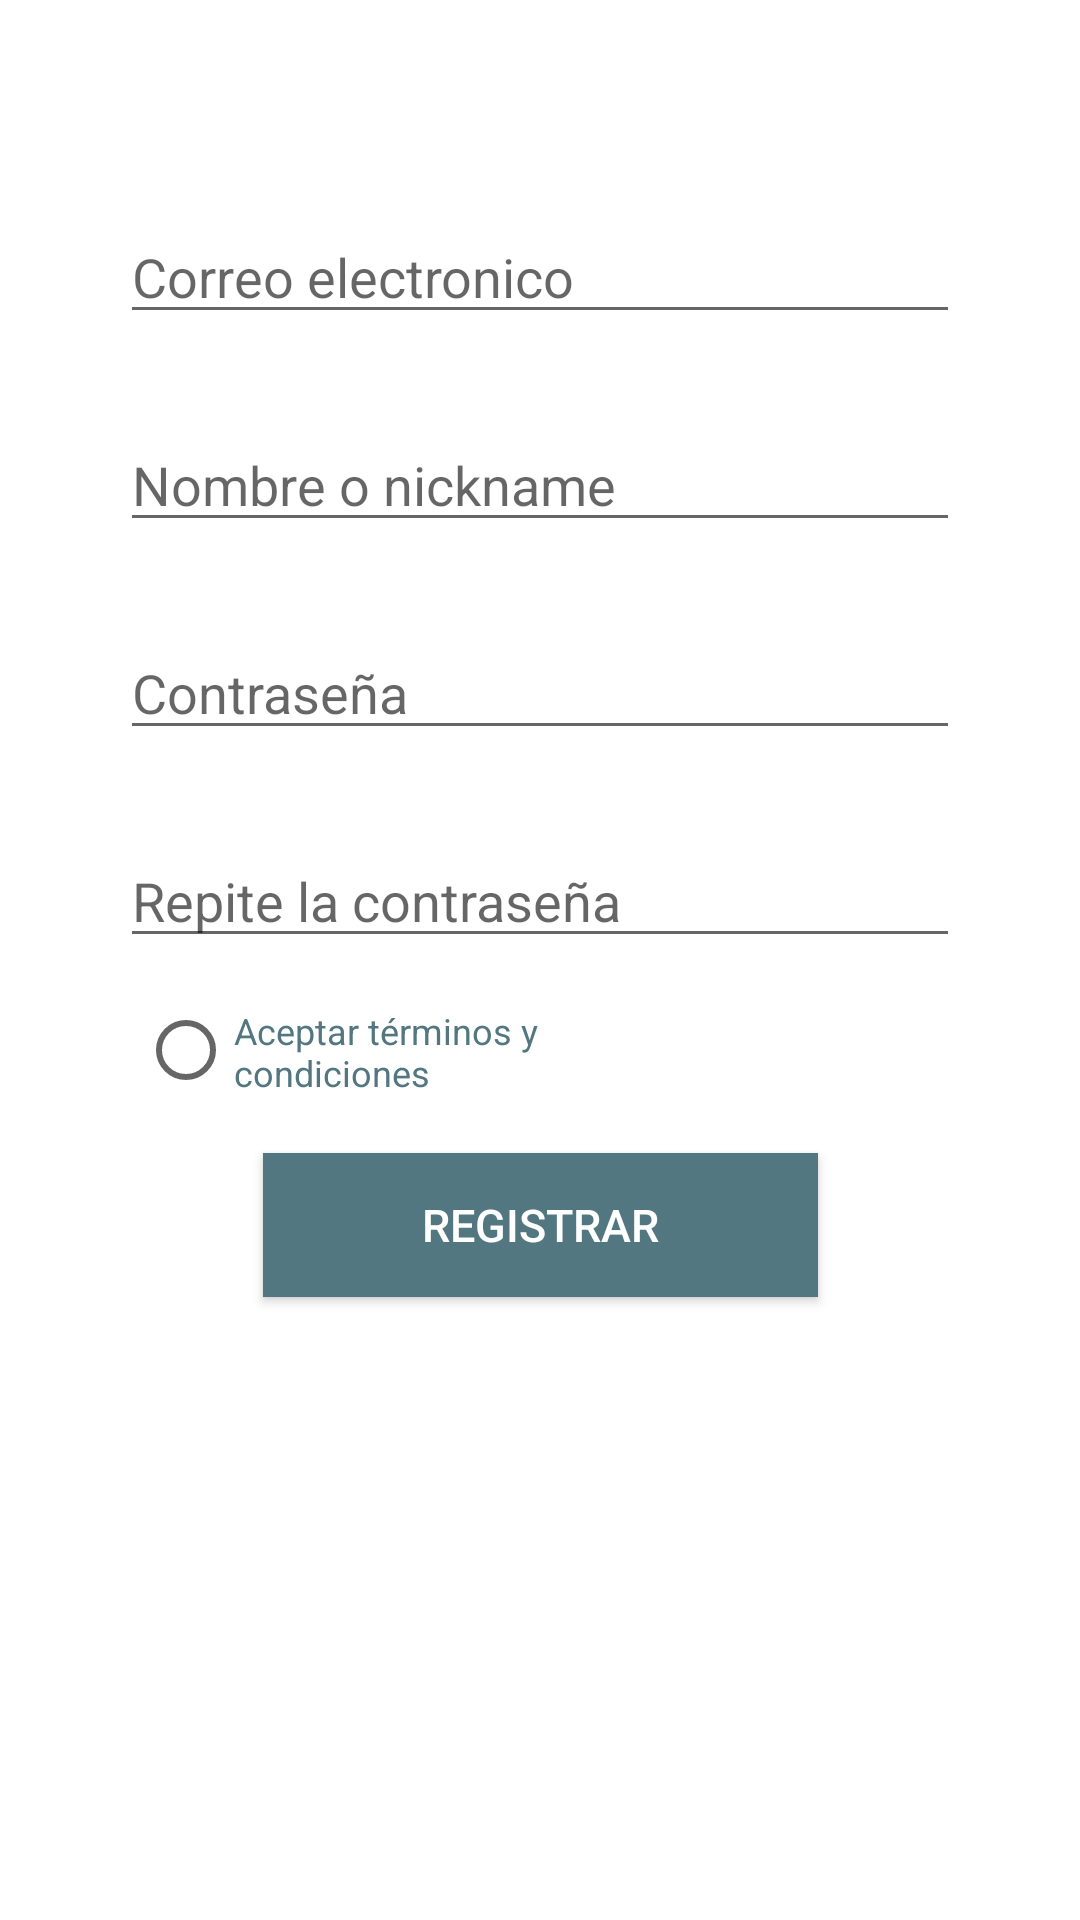

Android layout source for this screen:
<!-- AndroidManifest.xml: application theme AppTheme -->
<!-- res/layout/activity_pantalla_registro.xml -->
<?xml version="1.0" encoding="utf-8"?>
<android.support.constraint.ConstraintLayout xmlns:android="http://schemas.android.com/apk/res/android"
    xmlns:app="http://schemas.android.com/apk/res-auto"
    xmlns:tools="http://schemas.android.com/tools"
    android:layout_width="match_parent"
    android:label="Bienvenido a Appet"
    android:layout_height="match_parent"
    tools:context=".PantallaRegistro"
    android:background="@color/colorFondo">


    <EditText
        android:id="@+id/nombreRegistro"
        android:layout_width="280sp"
        android:layout_height="wrap_content"
        android:layout_marginEnd="8dp"
        android:layout_marginStart="8dp"
        android:layout_marginTop="28dp"
        android:ems="10"
        android:hint="@string/nombreRegistro"
        android:inputType="textPersonName"
        android:textColor="@color/textoGris"
        android:textSize="18sp"
        android:typeface="sans"
        app:layout_constraintEnd_toEndOf="parent"
        app:layout_constraintStart_toStartOf="parent"
        app:layout_constraintTop_toBottomOf="@+id/correoRegistro" />

    <EditText
        android:id="@+id/contraseñaRegistro"
        android:layout_width="280sp"
        android:layout_height="wrap_content"
        android:layout_marginEnd="8dp"
        android:layout_marginStart="8dp"
        android:layout_marginTop="28dp"
        android:ems="10"
        android:hint="@string/contraseñaRegistro"
        android:inputType="textPassword"
        android:textColor="@color/textoGris"
        android:textSize="18sp"
        android:typeface="sans"
        app:layout_constraintEnd_toEndOf="parent"
        app:layout_constraintStart_toStartOf="parent"
        app:layout_constraintTop_toBottomOf="@+id/nombreRegistro" />

    <Button
        android:id="@+id/botonRegistrar"
        android:layout_width="185dp"
        android:layout_height="wrap_content"
        android:layout_marginEnd="8dp"
        android:layout_marginStart="8dp"
        android:layout_marginTop="20dp"
        android:background="@color/colorAccent"
        android:onClick="Registrar"
        android:text="@string/botonRegistrarse"
        android:textColor="@color/textoBlanco"
        android:textSize="15sp"
        app:layout_constraintEnd_toEndOf="parent"
        app:layout_constraintHorizontal_bias="0.502"
        app:layout_constraintStart_toStartOf="parent"
        app:layout_constraintTop_toBottomOf="@+id/radioButton" />

    <EditText
        android:id="@+id/contraseñaRegistro2"
        android:layout_width="280sp"
        android:layout_height="wrap_content"
        android:layout_marginEnd="8dp"
        android:layout_marginStart="8dp"
        android:layout_marginTop="28dp"
        android:ems="10"
        android:hint="@string/contraseñaRegistro2"
        android:inputType="textPassword"
        android:textColor="@color/textoGris"
        android:typeface="sans"
        app:layout_constraintEnd_toEndOf="parent"
        app:layout_constraintStart_toStartOf="parent"
        app:layout_constraintTop_toBottomOf="@+id/contraseñaRegistro" />

    <EditText
        android:id="@+id/correoRegistro"
        android:layout_width="280sp"
        android:layout_height="wrap_content"
        android:layout_marginEnd="8dp"
        android:layout_marginStart="8dp"
        android:layout_marginTop="70dp"
        android:ems="10"
        android:hint="@string/correoRegistro"
        android:inputType="textEmailAddress"
        android:textColor="@color/textoGris"
        app:layout_constraintEnd_toEndOf="parent"
        app:layout_constraintStart_toStartOf="parent"
        app:layout_constraintTop_toTopOf="parent" />

    <RadioButton
        android:id="@+id/radioButton"
        android:layout_width="179dp"
        android:layout_height="29dp"
        android:layout_marginEnd="16dp"
        android:layout_marginStart="8dp"
        android:layout_marginTop="16dp"
        android:checked="false"
        android:duplicateParentState="false"
        android:focusable="auto"
        android:text="@string/radioButtonInicioSesion"
        android:textColor="@color/textoGris"
        android:textSize="12sp"
        app:layout_constraintEnd_toEndOf="parent"
        app:layout_constraintHorizontal_bias="0.243"
        app:layout_constraintStart_toStartOf="parent"
        app:layout_constraintTop_toBottomOf="@+id/contraseñaRegistro2" />


</android.support.constraint.ConstraintLayout>
<!-- resources referenced by this layout -->
<resources>
  <color name="colorAccent">#537780</color>
  <color name="colorFondo">#ffffff</color>
  <color name="textoBlanco">#ffffff</color>
  <color name="textoGris">#537780</color>
  <string name="botonRegistrarse">Registrar</string>
  <string name="correoRegistro">Correo electronico</string>
  <string name="nombreRegistro">Nombre o nickname</string>
  <string name="radioButtonInicioSesion">Aceptar términos y condiciones</string>
  <style name="AppTheme" parent="Theme.AppCompat.Light.DarkActionBar">
          
          <item name="colorPrimary">@color/colorPrimary</item>
          <item name="colorPrimaryDark">@color/colorPrimaryDark</item>
  
          <item name="colorAccent">@color/colorAccent</item>
  
  
  
      </style>
  <color name="colorPrimary">#00ADB5</color>
  <color name="colorPrimaryDark">#029AA1</color>
</resources>
